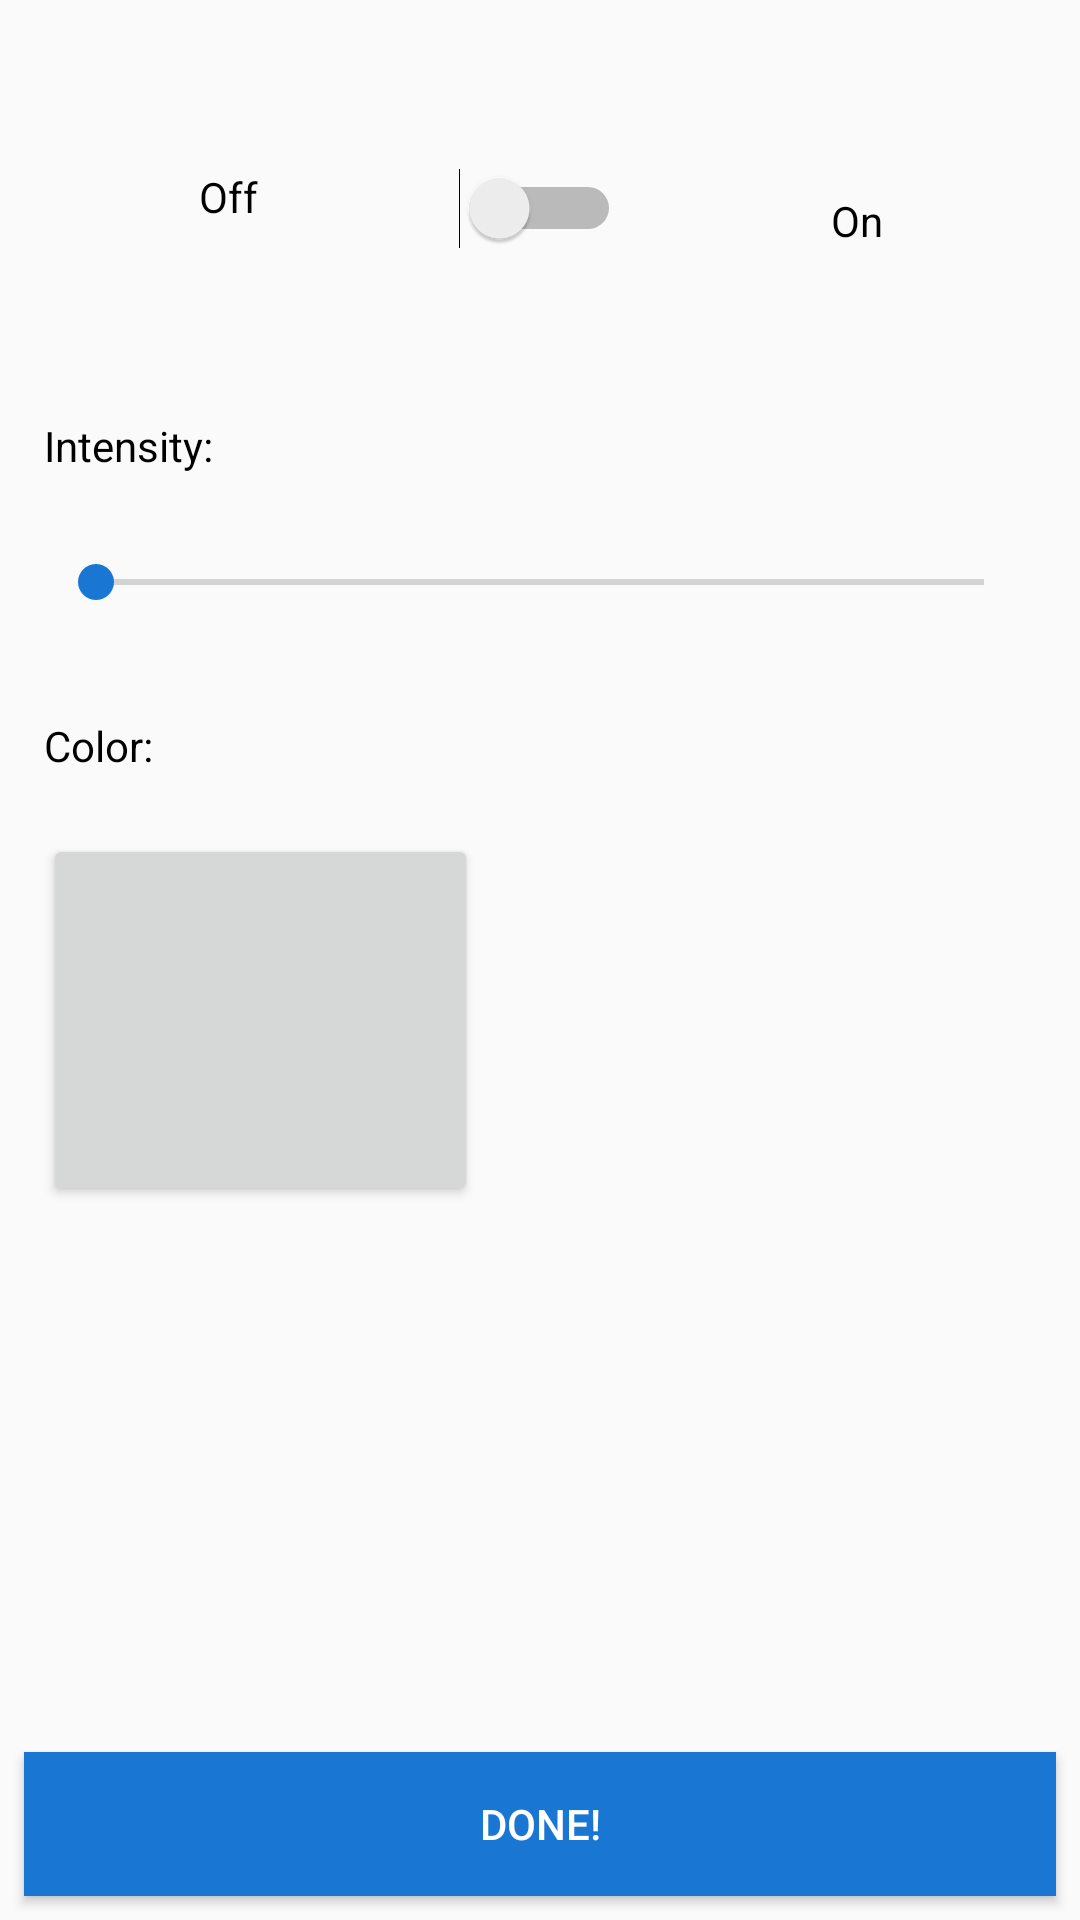

Layout XML and referenced resources for this Android screen:
<!-- AndroidManifest.xml: application theme AppTheme -->
<!-- res/layout/activity_light_details.xml -->
<?xml version="1.0" encoding="utf-8"?>
<android.support.constraint.ConstraintLayout xmlns:android="http://schemas.android.com/apk/res/android"
    xmlns:app="http://schemas.android.com/apk/res-auto"
    xmlns:tools="http://schemas.android.com/tools"
    android:layout_width="match_parent"
    android:layout_height="match_parent"
    tools:context=".LightDetails">

    <Switch
        android:id="@+id/light_toggle"
        android:layout_width="wrap_content"
        android:layout_height="wrap_content"
        android:layout_marginStart="8dp"
        android:layout_marginLeft="8dp"
        android:layout_marginTop="56dp"
        android:layout_marginEnd="8dp"
        android:layout_marginRight="8dp"
        app:layout_constraintEnd_toEndOf="parent"
        app:layout_constraintStart_toStartOf="parent"
        app:layout_constraintTop_toTopOf="parent" />

    <TextView
        android:id="@+id/textView9"
        android:layout_width="wrap_content"
        android:layout_height="wrap_content"
        android:layout_marginStart="8dp"
        android:layout_marginLeft="8dp"
        android:layout_marginTop="56dp"
        android:layout_marginEnd="8dp"
        android:layout_marginRight="8dp"
        android:text="Off"
        app:layout_constraintEnd_toStartOf="@+id/light_toggle"
        app:layout_constraintHorizontal_bias="0.496"
        app:layout_constraintStart_toStartOf="parent"
        app:layout_constraintTop_toTopOf="parent" />

    <SeekBar
        android:id="@+id/light_sb"
        android:layout_width="match_parent"
        android:layout_height="wrap_content"
        android:layout_marginStart="16dp"
        android:layout_marginLeft="16dp"
        android:layout_marginTop="24dp"
        android:layout_marginEnd="16dp"
        android:layout_marginRight="16dp"
        app:layout_constraintEnd_toEndOf="parent"
        app:layout_constraintHorizontal_bias="1.0"
        app:layout_constraintStart_toStartOf="parent"
        app:layout_constraintTop_toBottomOf="@+id/textView11" />

    <TextView
        android:id="@+id/textView10"
        android:layout_width="wrap_content"
        android:layout_height="0dp"
        android:layout_marginStart="8dp"
        android:layout_marginLeft="8dp"
        android:layout_marginTop="64dp"
        android:layout_marginEnd="8dp"
        android:layout_marginRight="8dp"
        android:text="On"
        app:layout_constraintEnd_toEndOf="parent"
        app:layout_constraintHorizontal_bias="0.519"
        app:layout_constraintStart_toEndOf="@+id/light_toggle"
        app:layout_constraintTop_toTopOf="parent" />

    <TextView
        android:id="@+id/textView11"
        android:layout_width="wrap_content"
        android:layout_height="22dp"
        android:layout_marginStart="8dp"
        android:layout_marginLeft="8dp"
        android:layout_marginTop="56dp"
        android:layout_marginEnd="8dp"
        android:layout_marginRight="8dp"
        android:text="@string/intensity"
        app:layout_constraintEnd_toEndOf="parent"
        app:layout_constraintHorizontal_bias="0.023"
        app:layout_constraintStart_toStartOf="parent"
        app:layout_constraintTop_toBottomOf="@+id/light_toggle" />

    <Button
        android:id="@+id/color_button"
        android:layout_width="145dp"
        android:layout_height="124dp"
        android:layout_marginStart="8dp"
        android:layout_marginLeft="8dp"
        android:layout_marginTop="20dp"
        android:layout_marginEnd="8dp"
        android:layout_marginRight="8dp"
        app:layout_constraintEnd_toEndOf="parent"
        app:layout_constraintHorizontal_bias="0.032"
        app:layout_constraintStart_toStartOf="parent"
        app:layout_constraintTop_toBottomOf="@+id/textView12" />

    <TextView
        android:id="@+id/textView12"
        android:layout_width="wrap_content"
        android:layout_height="wrap_content"
        android:layout_marginStart="8dp"
        android:layout_marginLeft="8dp"
        android:layout_marginTop="36dp"
        android:layout_marginEnd="8dp"
        android:layout_marginRight="8dp"
        android:text="Color:"
        app:layout_constraintEnd_toEndOf="parent"
        app:layout_constraintHorizontal_bias="0.022"
        app:layout_constraintStart_toStartOf="parent"
        app:layout_constraintTop_toBottomOf="@+id/light_sb" />

    <Button
        android:id="@+id/done_light"
        android:layout_width="match_parent"
        android:layout_height="wrap_content"
        android:layout_marginStart="8dp"
        android:layout_marginLeft="8dp"
        android:layout_marginEnd="8dp"
        android:layout_marginRight="8dp"
        android:layout_marginBottom="8dp"
        android:background="@color/ourBlue"
        android:text="@string/done"
        android:textColor="@android:color/white"
        app:layout_constraintBottom_toBottomOf="parent"
        app:layout_constraintEnd_toEndOf="parent"
        app:layout_constraintStart_toStartOf="parent" />

</android.support.constraint.ConstraintLayout>
<!-- resources referenced by this layout -->
<resources>
  <color name="ourBlue">#1976D2</color>
  <string name="done">Done!</string>
  <string name="intensity">Intensity:</string>
  <style name="AppTheme" parent="Theme.AppCompat.Light.DarkActionBar">
          
          <item name="colorPrimary">@color/colorPrimary</item>
          <item name="colorPrimaryDark">@color/colorPrimaryDark</item>
          <item name="colorAccent">@color/colorAccent</item>
          <item name="android:textColor">@color/black</item>
  
  
      </style>
  <color name="colorPrimary">#1976D2</color>
  <color name="colorPrimaryDark">#004ba0</color>
  <color name="colorAccent">#1976D2</color>
  <color name="black">#000000</color>
</resources>
